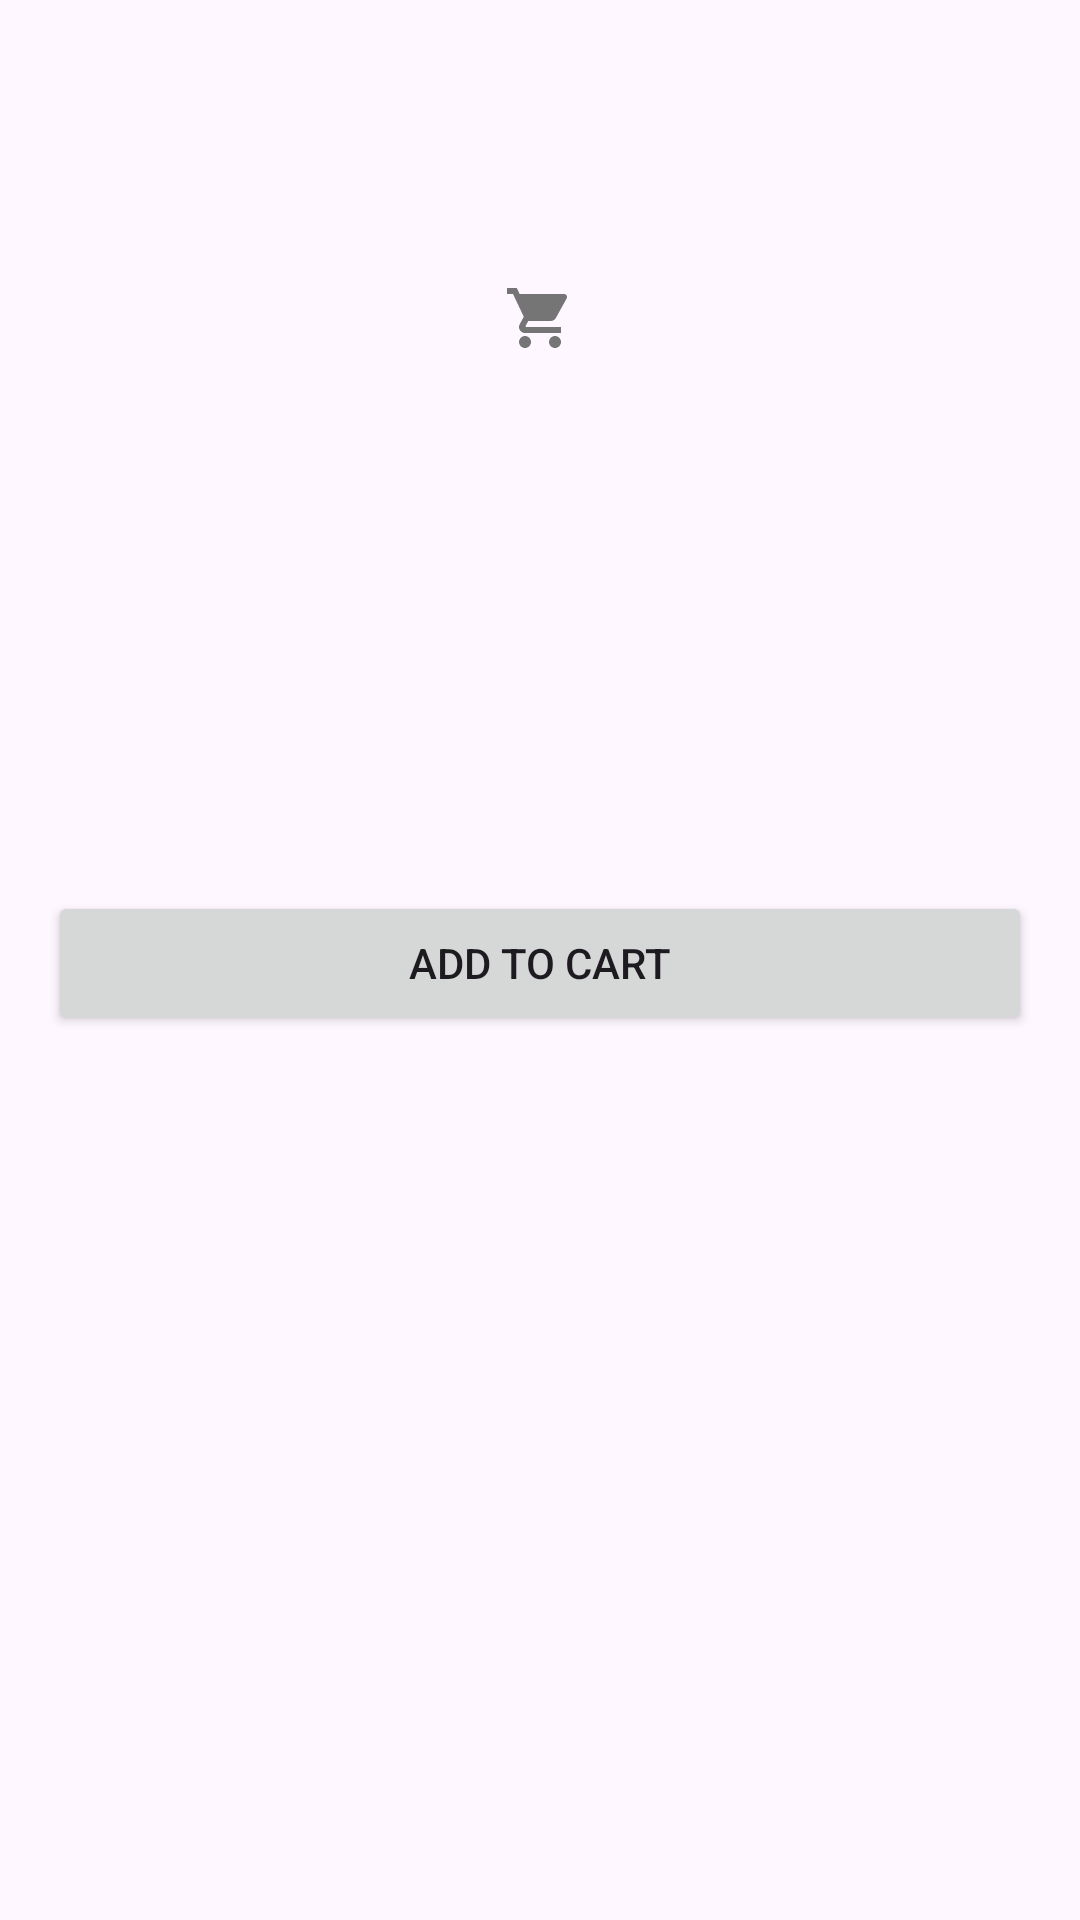

Layout XML and referenced resources for this Android screen:
<!-- AndroidManifest.xml: application theme Theme_GroceryApp -->
<!-- res/layout/activity_product_detail.xml -->
<ScrollView xmlns:android="http://schemas.android.com/apk/res/android"
    android:layout_width="match_parent" android:layout_height="match_parent"
    android:padding="16dp">

    <LinearLayout
        android:orientation="vertical" android:layout_width="match_parent" android:layout_height="wrap_content">

        <ImageView
            android:id="@+id/productImage"
            android:layout_width="match_parent" android:layout_height="180dp"
            android:scaleType="centerInside"
            android:src="@drawable/ic_cart"/>

        <TextView
            android:id="@+id/productTitle"
            android:textStyle="bold"
            android:textSize="20sp"
            android:layout_marginTop="8dp"
            android:layout_width="wrap_content" android:layout_height="wrap_content"/>

        <TextView
            android:id="@+id/productPrice"
            android:textColor="@color/colorPrimary"
            android:layout_marginTop="4dp"
            android:layout_width="wrap_content" android:layout_height="wrap_content"/>

        <TextView
            android:id="@+id/productDescription"
            android:layout_marginTop="8dp"
            android:layout_width="wrap_content" android:layout_height="wrap_content"/>

        <Button
            android:id="@+id/btnAddToCart"
            android:text="@string/add_to_cart"
            android:layout_marginTop="16dp"
            android:layout_width="match_parent" android:layout_height="wrap_content"/>
    </LinearLayout>
</ScrollView>
<!-- resources referenced by this layout -->
<resources>
  <color name="colorPrimary">#4CAF50</color>
  <!-- drawable ic_cart (drawable) -->
  <?xml version="1.0" encoding="utf-8"?>
  <vector xmlns:android="http://schemas.android.com/apk/res/android" android:width="24dp" android:height="24dp" android:viewportWidth="24" android:viewportHeight="24">
      <path android:fillColor="@color/textSecondary" android:pathData="M7,18c-1.1,0 -1.99,0.9 -1.99,2S5.9,22 7,22s2,-0.9 2,-2 -0.9,-2 -2,-2zM1,2v2h2l3.6,7.59 -1.35,2.45c-0.16,0.28 -0.25,0.61 -0.25,0.96 0,1.1 0.9,2 2,2h12v-2H7.42c-0.14,0 -0.25,-0.11 -0.25,-0.25l0.03,-0.12 0.9,-1.63h7.45c0.75,0 1.41,-0.41 1.75,-1.03l3.58,-6.49c0.08,-0.14 0.12,-0.31 0.12,-0.49 0,-0.55 -0.45,-1 -1,-1H5.21l-0.94,-2H1zM17,18c-1.1,0 -1.99,0.9 -1.99,2s0.89,2 1.99,2 2,-0.9 2,-2 -0.9,-2 -2,-2z"/>
  </vector>
  <string name="add_to_cart">Add to Cart</string>
  <style name="Theme_GroceryApp" parent="Theme.Material3.Light.NoActionBar">
          <item name="colorPrimary">@color/colorPrimary</item>
          <item name="colorPrimaryContainer">@color/colorPrimaryVariant</item>
          <item name="colorSecondary">@color/colorSecondary</item>
          <item name="colorOnPrimary">@color/colorOnPrimary</item>
          <item name="android:statusBarColor" tools:targetApi="l">@color/colorPrimaryVariant</item>
          <item name="android:navigationBarColor" tools:targetApi="o_mr1">@color/colorSecondary</item>
      </style>
  <color name="textSecondary">#757575</color>
  <color name="colorPrimaryVariant">#43A047</color>
  <color name="colorSecondary">#F5F5F5</color>
  <color name="colorOnPrimary">#FFFFFF</color>
</resources>
